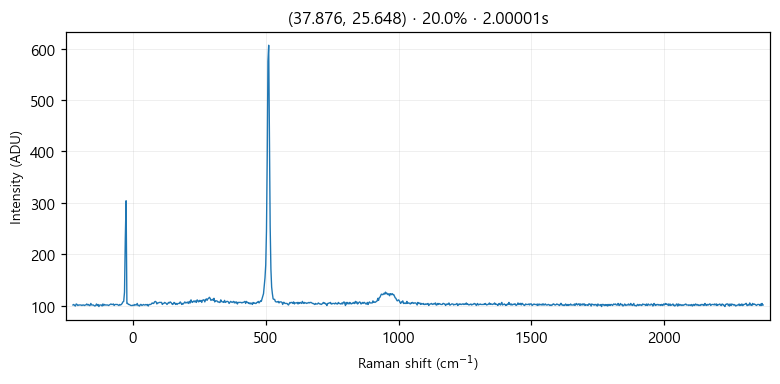

The table this chart was drawn from, first rows:
# laser_power_pct, 20.0
# exposure_time, 2
# laser_nm, 532
# mode, single
pixel_index, raman_shift_cm-1, wavelength_nm, intensity
0, -226.4, 525.7, 101.0
1, -223.3, 525.8, 102.0
2, -220.2, 525.9, 100.0
3, -217.2, 525.9, 99.0
4, -214.1, 526, 103.0
5, -211, 526.1, 102.0
6, -208, 526.2, 100.0
7, -204.9, 526.3, 101.0
8, -201.8, 526.4, 101.0
9, -198.8, 526.5, 101.0
10, -195.7, 526.5, 101.0
11, -192.7, 526.6, 100.0
12, -189.6, 526.7, 101.0
13, -186.5, 526.8, 101.0
14, -183.5, 526.9, 100.0
15, -180.4, 527, 101.0
16, -177.4, 527, 101.0
17, -174.3, 527.1, 103.0
18, -171.3, 527.2, 101.0
19, -168.2, 527.3, 102.0
20, -165.2, 527.4, 100.0
21, -162.1, 527.5, 100.0
22, -159.1, 527.6, 104.0
23, -156, 527.6, 101.0
24, -153, 527.7, 101.0
25, -150, 527.8, 101.0
26, -146.9, 527.9, 100.0
27, -143.9, 528, 99.0
28, -140.8, 528.1, 100.0
29, -137.8, 528.1, 103.0
30, -134.8, 528.2, 100.0
31, -131.7, 528.3, 102.0
32, -128.7, 528.4, 98.0
33, -125.7, 528.5, 101.0
34, -122.6, 528.6, 101.0
35, -119.6, 528.7, 101.0
36, -116.6, 528.7, 99.0
37, -113.5, 528.8, 103.0
38, -110.5, 528.9, 100.0
39, -107.5, 529, 102.0
40, -104.5, 529.1, 101.0
41, -101.4, 529.2, 101.0
42, -98.41, 529.3, 101.0
43, -95.39, 529.3, 101.0
44, -92.36, 529.4, 100.0
45, -89.35, 529.5, 101.0
46, -86.33, 529.6, 102.0
47, -83.31, 529.7, 103.0
48, -80.3, 529.8, 102.0
49, -77.28, 529.8, 102.0
50, -74.27, 529.9, 103.0
51, -71.26, 530, 100.0
52, -68.25, 530.1, 102.0
53, -65.24, 530.2, 102.0
54, -62.23, 530.3, 102.0
55, -59.22, 530.4, 102.0
... 968 more rows
